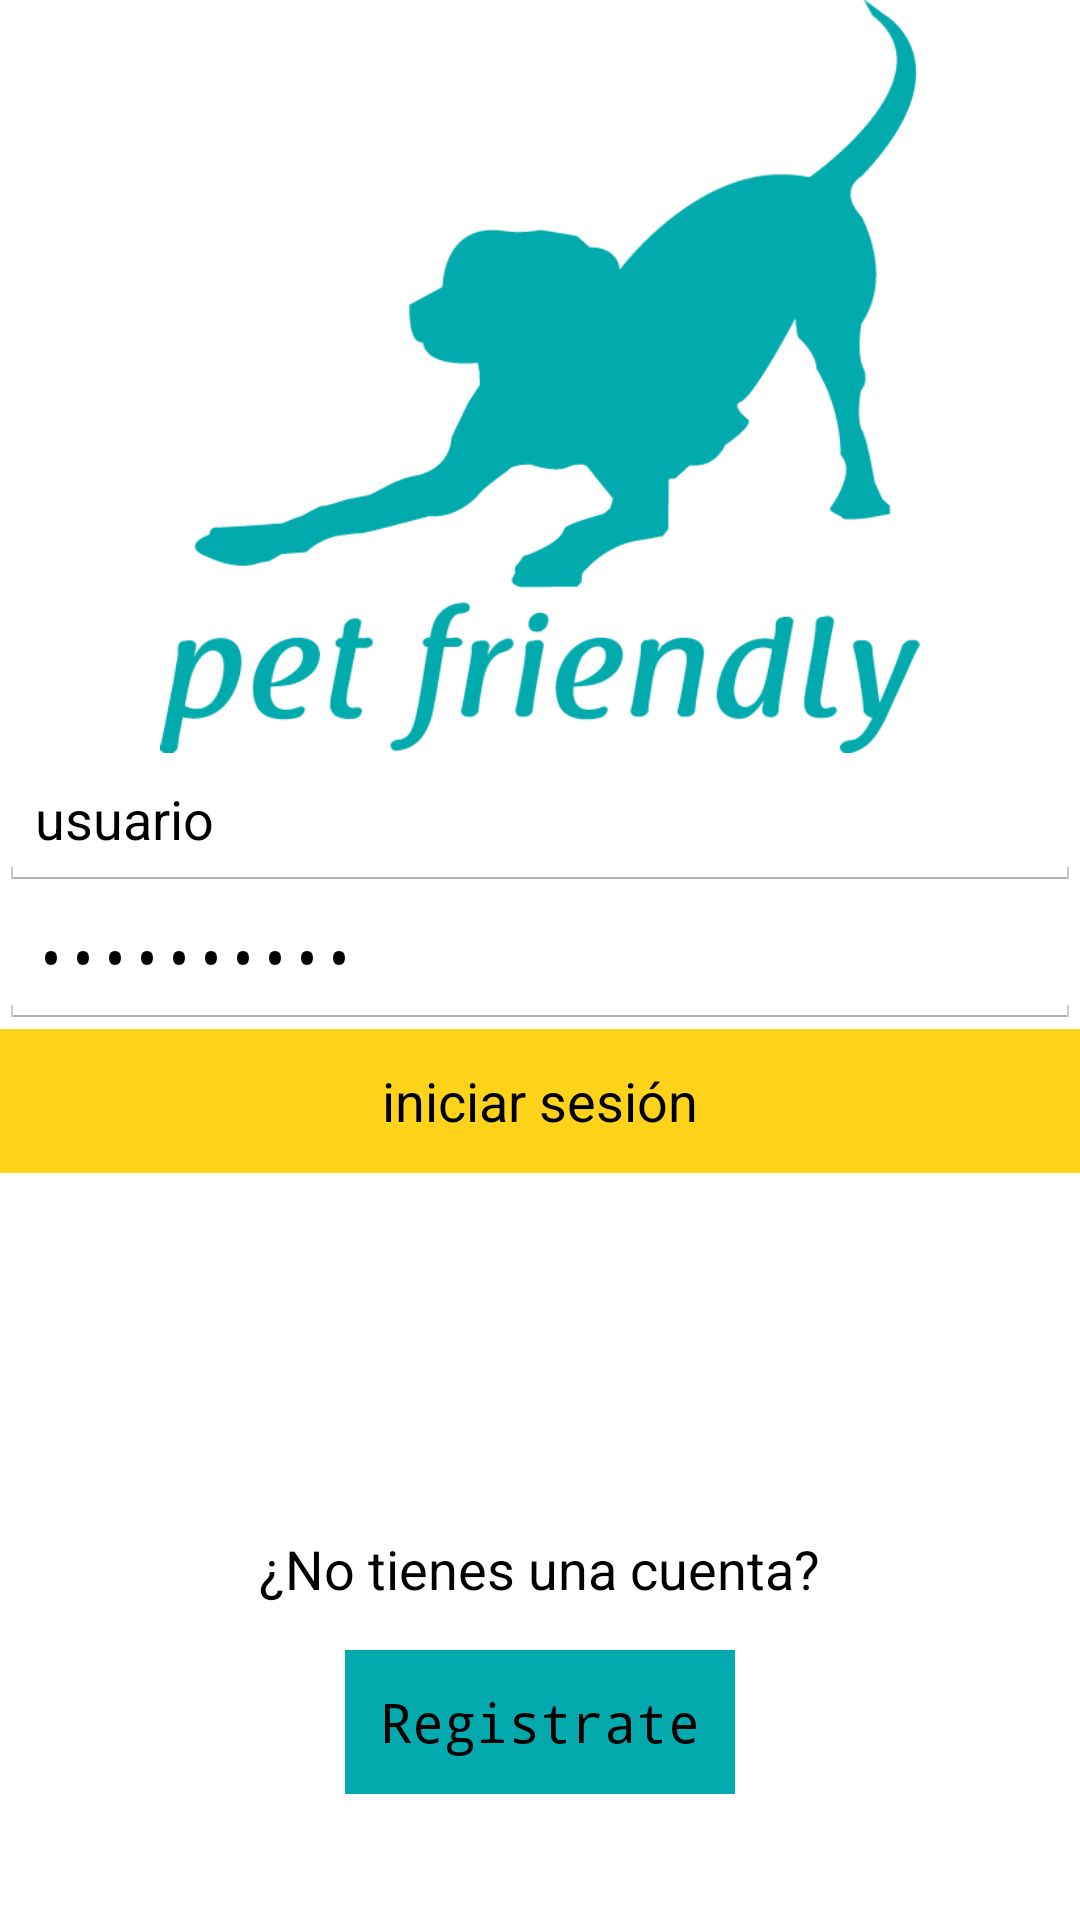

The Android layout XML behind this screen, and the referenced resources:
<!-- AndroidManifest.xml: application theme AppTheme -->
<!-- res/layout/activity_login.xml -->
<RelativeLayout xmlns:android="http://schemas.android.com/apk/res/android"
    xmlns:tools="http://schemas.android.com/tools" android:layout_width="match_parent"
    android:layout_height="match_parent" android:paddingLeft="@dimen/activity_horizontal_margin"
    android:paddingRight="@dimen/activity_horizontal_margin"
    android:paddingTop="@dimen/activity_vertical_margin"
    android:paddingBottom="@dimen/activity_vertical_margin" tools:context=".Login"
    android:focusableInTouchMode="true"
    android:longClickable="true">

    <ImageView
        android:layout_width="fill_parent"
        android:layout_height="fill_parent"
        android:id="@+id/logo"
        android:src="@drawable/petfriendly"
        android:layout_alignWithParentIfMissing="true"
        android:layout_above="@+id/usuario"
        android:layout_alignParentStart="true" />

    <EditText
        android:layout_width="fill_parent"
        android:layout_height="wrap_content"
        android:id="@+id/usuario"
        android:text="usuario"
        android:accessibilityLiveRegion="polite"
        android:elegantTextHeight="true"
        android:editable="true"
        android:enabled="true"
        android:layout_above="@+id/contraseña"
        android:layout_alignParentStart="true"
        android:layout_alignWithParentIfMissing="true"
        android:layout_alignParentEnd="true" />

    <EditText
        android:layout_width="fill_parent"
        android:layout_height="wrap_content"
        android:inputType="textPassword"
        android:ems="10"
        android:id="@+id/contraseña"
        android:layout_centerVertical="true"
        android:layout_centerHorizontal="true"
        android:text="contraseña"
        android:layout_alignParentEnd="false"
        android:layout_alignParentStart="false"
        android:editable="true"
        android:elegantTextHeight="true"
        android:layout_alignWithParentIfMissing="false"
        android:layout_alignParentRight="false" />

    <Button
        android:layout_width="fill_parent"
        android:layout_height="wrap_content"
        android:text="iniciar sesión"
        android:id="@+id/inicio"
        android:background="#ffffd31a"
        style="@android:style/Animation.Dialog"
        android:layout_alignWithParentIfMissing="true"
        android:layout_below="@+id/contraseña"
        android:layout_alignParentStart="true"
        android:onClick="verificaUsuario"
        android:width="20dp" />

    <Button
        android:layout_width="wrap_content"
        android:layout_height="wrap_content"
        android:text="Registrate"
        android:id="@+id/registro"
        android:elegantTextHeight="false"
        android:typeface="monospace"
        android:layout_alignParentBottom="true"
        android:layout_centerHorizontal="true"
        android:layout_marginBottom="42dp"
        android:background="#ff02aaad"
        android:onClick="registraNuevo"
        android:width="130dp" />

    <TextView
        android:layout_width="wrap_content"
        android:layout_height="wrap_content"
        android:textAppearance="?android:attr/textAppearanceMedium"
        android:text="¿No tienes una cuenta?"
        android:id="@+id/pregunta"
        android:textAlignment="center"
        android:layout_alignWithParentIfMissing="true"
        android:layout_above="@+id/registro"
        android:layout_centerHorizontal="true"
        android:layout_marginBottom="15dp" />

</RelativeLayout>
<!-- resources referenced by this layout -->
<resources>
  <!-- drawable petfriendly: png bitmap (drawable, 18372 bytes) -->
  <style name="AppTheme" parent="android:Theme.Holo.Light.DarkActionBar">
          
      </style>
</resources>
